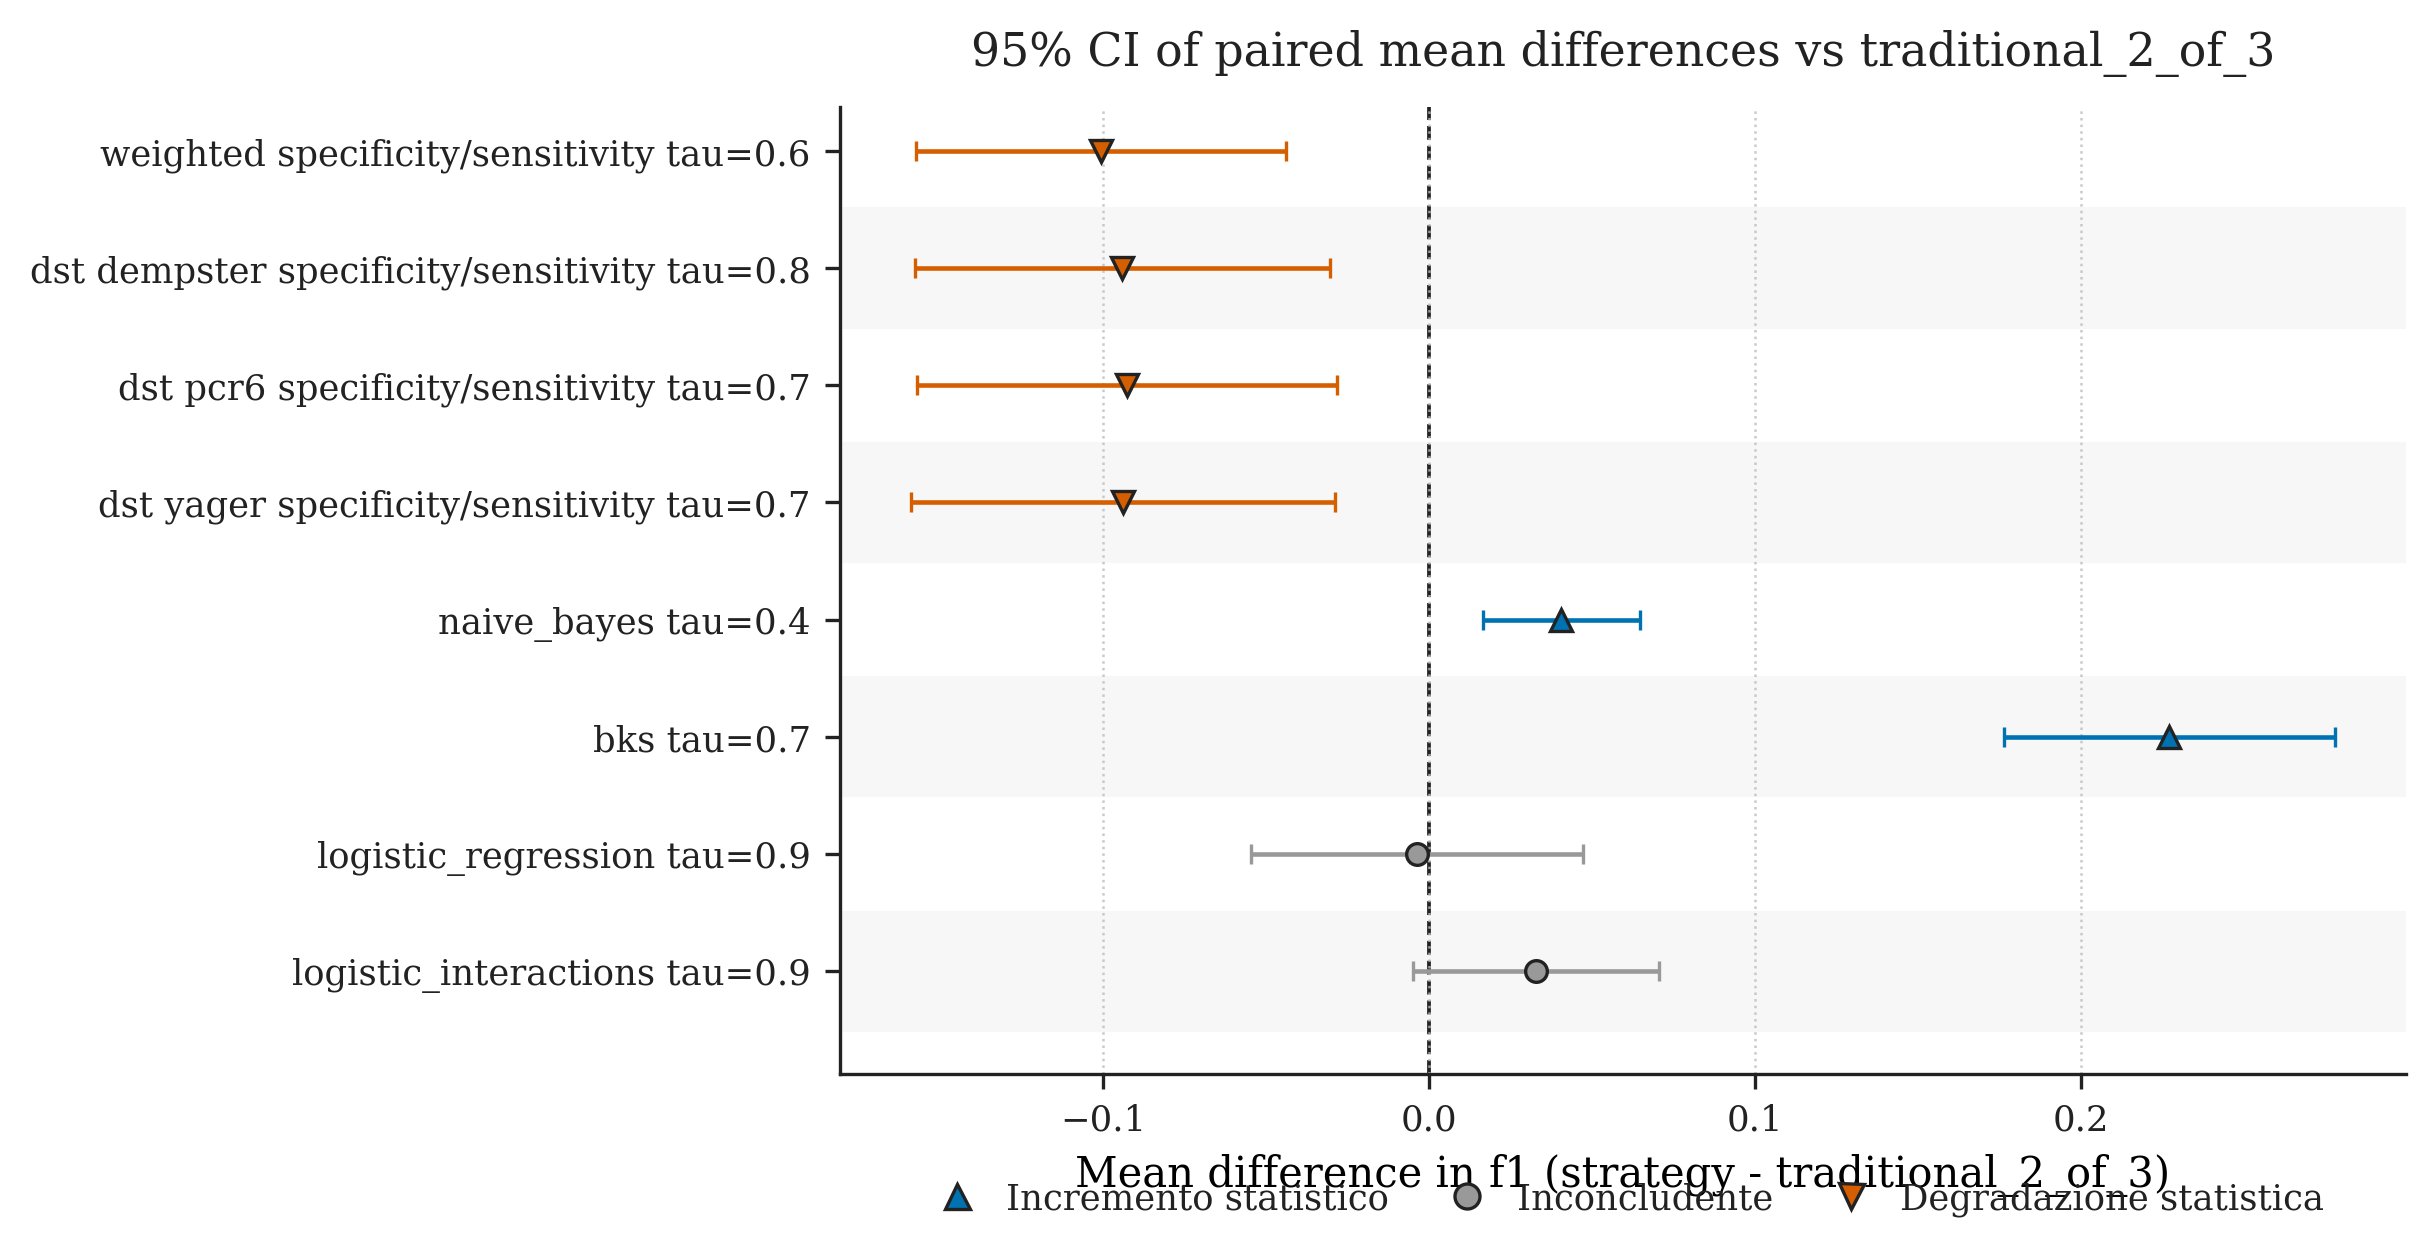

The data file committed next to this chart (first rows):
baseline, baseline_strategy, strategy, metric, pairing, n_pairs, mean_difference, std_difference, standard_error, ci_low, ci_high, ci_level, status
traditional, traditional_2_of_3, weighted_fire_specificity_silence_sensit…, f1, fold, 5, -0.1007, 0.04574, 0.02045, -0.1574, -0.04388, 0.95, degradazione_statistica
traditional, traditional_2_of_3, dst_dempster_fire_specificity_silence_se…, f1, fold, 5, -0.09413, 0.0513, 0.02294, -0.1578, -0.03044, 0.95, degradazione_statistica
traditional, traditional_2_of_3, dst_pcr6_fire_specificity_silence_sensit…, f1, fold, 5, -0.09259, 0.05187, 0.0232, -0.157, -0.0282, 0.95, degradazione_statistica
traditional, traditional_2_of_3, dst_yager_fire_specificity_silence_sensi…, f1, fold, 5, -0.09385, 0.05235, 0.02341, -0.1588, -0.02886, 0.95, degradazione_statistica
traditional, traditional_2_of_3, naive_bayes_tau_0_4, f1, fold, 5, 0.04055, 0.01945, 0.008698, 0.01641, 0.0647, 0.95, incremento_statistico
traditional, traditional_2_of_3, bks_tau_0_7, f1, fold, 5, 0.2269, 0.04089, 0.01829, 0.1762, 0.2777, 0.95, incremento_statistico
traditional, traditional_2_of_3, logistic_regression_tau_0_9, f1, fold, 5, -0.003743, 0.04093, 0.01831, -0.05456, 0.04708, 0.95, inconcludente
traditional, traditional_2_of_3, logistic_interactions_tau_0_9, f1, fold, 5, 0.03275, 0.03035, 0.01357, -0.004929, 0.07043, 0.95, inconcludente
